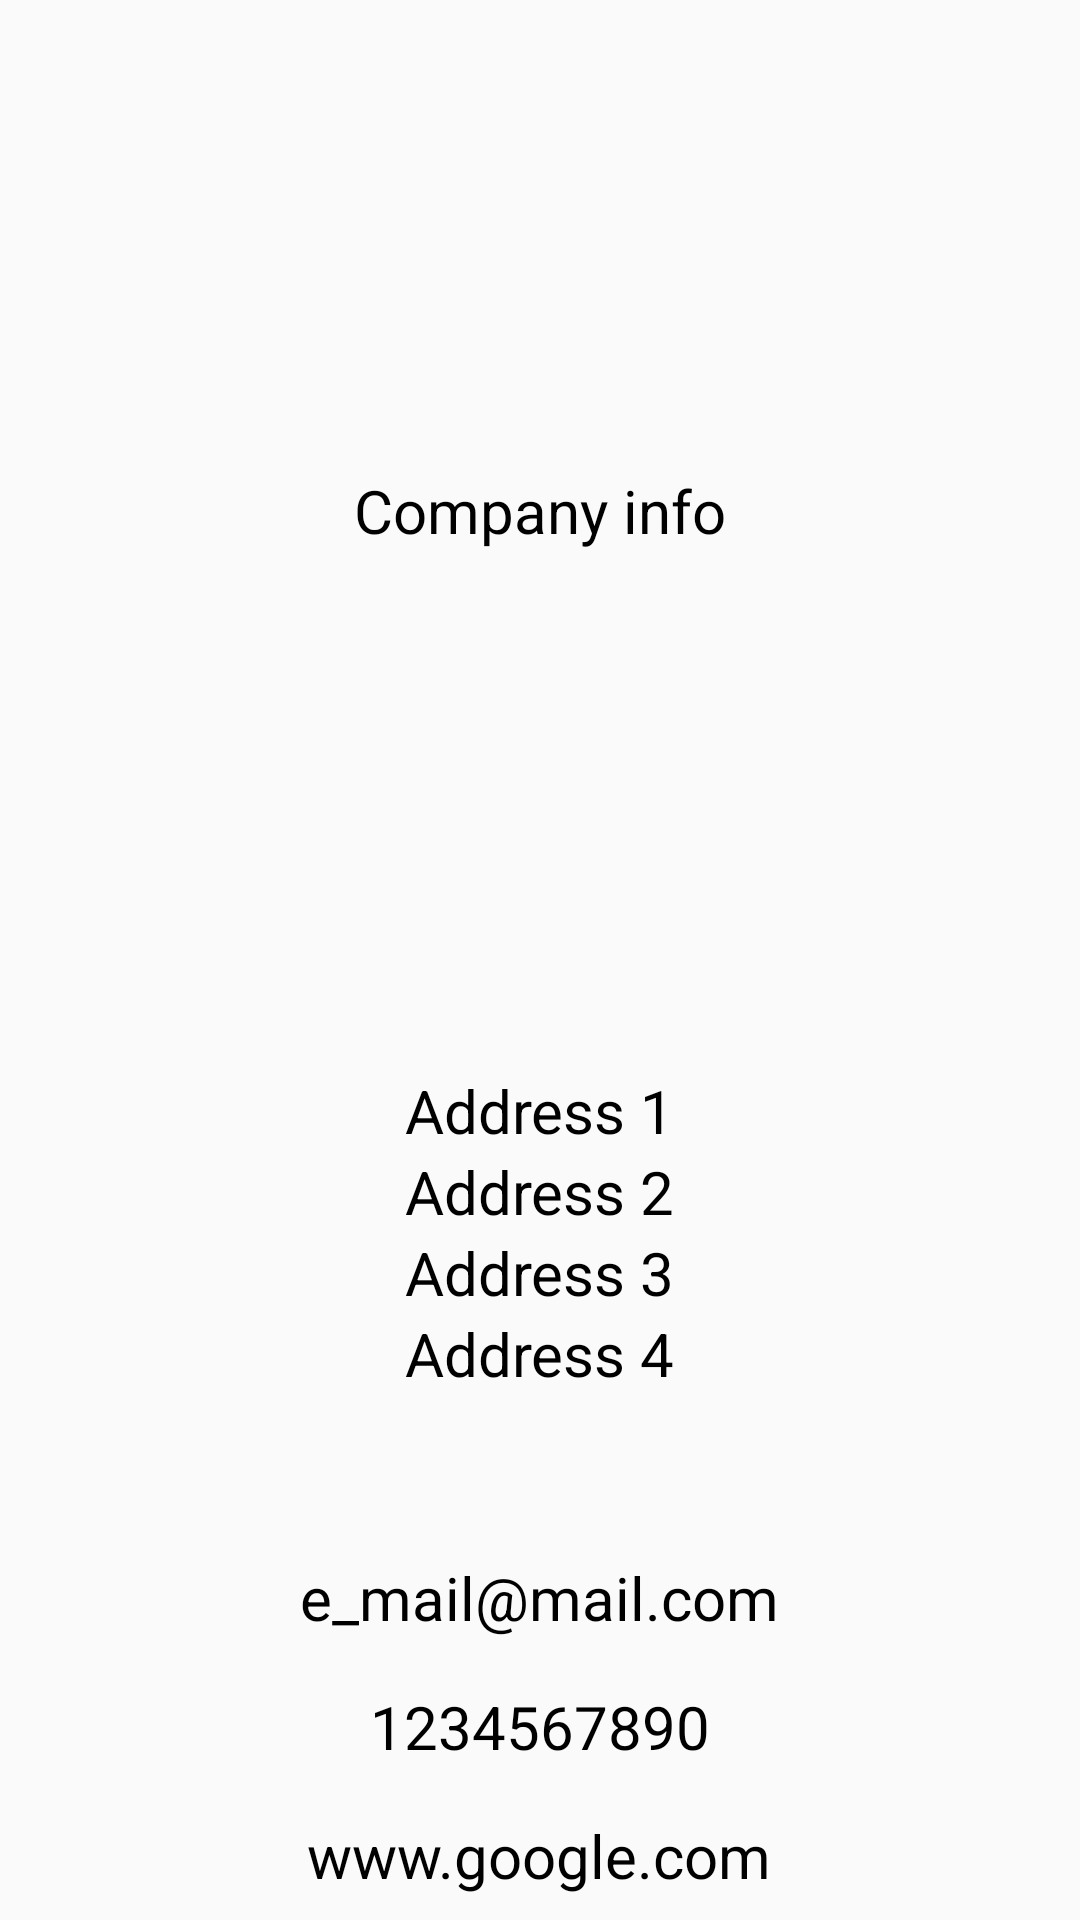

This screen was rendered from an Android layout file. Write that file and the resources it references.
<!-- AndroidManifest.xml: application theme AppTheme -->
<!-- res/layout/activity_info.xml -->
<?xml version="1.0" encoding="utf-8"?>
<layout xmlns:android="http://schemas.android.com/apk/res/android">
    <LinearLayout
        xmlns:tools="http://schemas.android.com/tools"
        android:layout_width="match_parent"
        android:layout_height="match_parent"
        android:orientation="vertical"
        tools:context=".activities.InfoActivity">

        <TextView
            android:id="@+id/company_info"
            android:layout_width="match_parent"
            android:layout_height="0dp"
            android:layout_weight="2"
            android:gravity="center"
            android:padding="@dimen/sixteen_dp_padding_margin"
            android:text="Company info"
            android:textColor="@color/black"
            android:textSize="@dimen/twenty_sp_text" />

        <LinearLayout
            android:id="@+id/linear_layour_address"
            android:layout_width="match_parent"
            android:layout_height="0dp"
            android:layout_gravity="center"
            android:layout_weight="1"
            android:orientation="vertical">

            <TextView
                android:id="@+id/address_text_view_one"
                android:layout_width="wrap_content"
                android:layout_height="wrap_content"
                android:layout_gravity="center_horizontal"
                android:paddingTop="@dimen/sixteen_dp_padding_margin"
                android:text="Address 1"
                android:textColor="@color/black"
                android:textSize="@dimen/twenty_sp_text" />

            <TextView
                android:id="@+id/address_text_view_two"
                android:layout_width="wrap_content"
                android:layout_height="wrap_content"
                android:layout_gravity="center_horizontal"
                android:paddingStart="@dimen/sixteen_dp_padding_margin"
                android:paddingEnd="@dimen/sixteen_dp_padding_margin"
                android:text="Address 2"
                android:textColor="@color/black"
                android:textSize="@dimen/twenty_sp_text" />

            <TextView
                android:id="@+id/address_text_view_three"
                android:layout_width="wrap_content"
                android:layout_height="wrap_content"
                android:layout_gravity="center_horizontal"
                android:paddingStart="@dimen/sixteen_dp_padding_margin"
                android:paddingEnd="@dimen/sixteen_dp_padding_margin"
                android:text="Address 3"
                android:textColor="@color/black"
                android:textSize="@dimen/twenty_sp_text" />

            <TextView
                android:id="@+id/address_text_view_four"
                android:layout_width="wrap_content"
                android:layout_height="wrap_content"
                android:layout_gravity="center_horizontal"
                android:paddingStart="@dimen/sixteen_dp_padding_margin"
                android:paddingEnd="@dimen/sixteen_dp_padding_margin"
                android:text="Address 4"
                android:textColor="@color/black"
                android:textSize="@dimen/twenty_sp_text" />
        </LinearLayout>

        <TextView
            android:id="@+id/email_text_view"
            android:layout_width="wrap_content"
            android:layout_height="wrap_content"
            android:layout_gravity="center_horizontal"
            android:padding="@dimen/eight_dp_padding_margin"
            android:text="e_mail@mail.com"
            android:textColor="@color/black"
            android:textSize="@dimen/twenty_sp_text" />

        <TextView
            android:id="@+id/phone_text_view"
            android:layout_width="wrap_content"
            android:layout_height="wrap_content"
            android:layout_gravity="center_horizontal"
            android:padding="@dimen/eight_dp_padding_margin"
            android:text="1234567890"
            android:textColor="@color/black"
            android:textSize="@dimen/twenty_sp_text" />

        <TextView
            android:id="@+id/site_text_view"
            android:layout_width="wrap_content"
            android:layout_height="wrap_content"
            android:layout_gravity="center_horizontal"
            android:padding="@dimen/eight_dp_padding_margin"
            android:text="www.google.com"
            android:textColor="@color/black"
            android:textSize="@dimen/twenty_sp_text" />

        <TextView
            android:layout_width="wrap_content"
            android:layout_height="wrap_content"
            android:layout_gravity="center_horizontal"
            android:padding="@dimen/sixteen_dp_padding_margin"
            android:text="Message:"
            android:visibility="gone" />

        <EditText
            android:id="@+id/message_edit_text"
            android:layout_width="match_parent"
            android:layout_height="wrap_content"
            android:layout_margin="@dimen/eight_dp_padding_margin"
            android:visibility="gone" />

        <Button
            android:id="@+id/sent_button"
            android:layout_width="wrap_content"
            android:layout_height="wrap_content"
            android:text="sent"
            android:visibility="gone" />

    </LinearLayout>
</layout>
<!-- resources referenced by this layout -->
<resources>
  <color name="black">#000000</color>
  <dimen name="eight_dp_padding_margin">8dp</dimen>
  <dimen name="sixteen_dp_padding_margin">16dp</dimen>
  <dimen name="twenty_sp_text">20sp</dimen>
  <style name="AppTheme" parent="Theme.AppCompat.Light.DarkActionBar">
          
          <item name="colorPrimary">@color/colorPrimary</item>
          <item name="colorPrimaryDark">@color/colorPrimaryDark</item>
          <item name="colorAccent">@color/colorAccent</item>
      </style>
  <color name="colorPrimary">#3F51B5</color>
  <color name="colorPrimaryDark">#303F9F</color>
  <color name="colorAccent">#FBC02D</color>
</resources>
